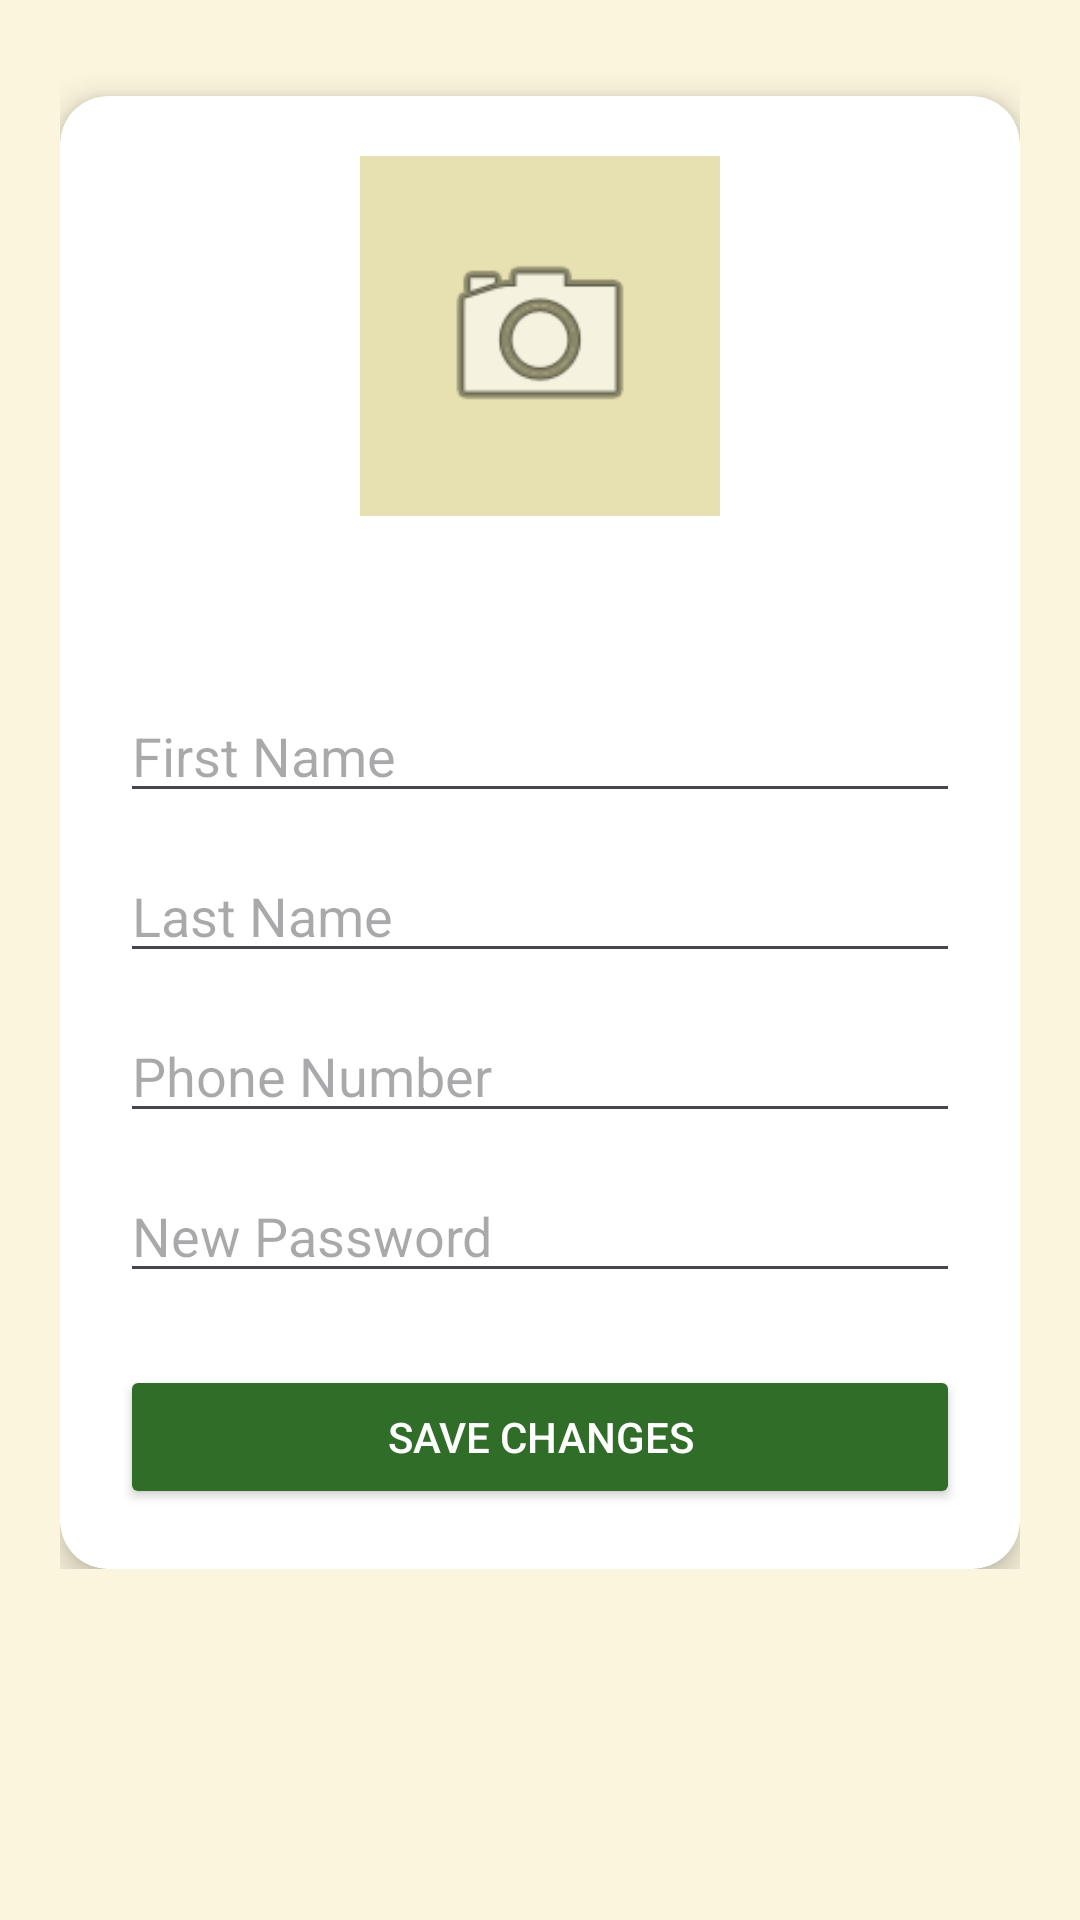

Write the Android layout XML for this screen, with the resource values it uses.
<!-- AndroidManifest.xml: application theme Theme.TravelPlannerApp -->
<!-- res/layout/fragment_profile.xml -->
<?xml version="1.0" encoding="utf-8"?>
<ScrollView xmlns:android="http://schemas.android.com/apk/res/android"
    android:layout_width="match_parent"
    android:layout_height="match_parent"
    android:background="@color/colorBackground">

    <LinearLayout
        android:layout_width="match_parent"
        android:layout_height="wrap_content"
        android:orientation="vertical"
        android:padding="20dp">

        <androidx.cardview.widget.CardView
            android:layout_width="match_parent"
            android:layout_height="wrap_content"
            android:layout_marginTop="12dp"
            app:cardCornerRadius="16dp"
            app:cardElevation="6dp"
            xmlns:app="http://schemas.android.com/apk/res-auto">

            <LinearLayout
                android:layout_width="match_parent"
                android:layout_height="wrap_content"
                android:orientation="vertical"
                android:padding="20dp">

                <ImageView
                    android:id="@+id/imgProfile"
                    android:layout_width="120dp"
                    android:layout_height="120dp"
                    android:layout_gravity="center"
                    android:src="@android:drawable/ic_menu_camera"
                    android:background="@color/theme_color_2"
                    android:padding="24dp" />

                <TextView
                    android:id="@+id/tvEmail"
                    android:layout_width="wrap_content"
                    android:layout_height="wrap_content"
                    android:layout_gravity="center"
                    android:layout_marginTop="16dp"
                    android:textColor="@color/theme_color_4"
                    android:textStyle="bold"
                    android:textSize="16sp"/>

                <EditText
                    android:id="@+id/etFirstName"
                    android:layout_width="match_parent"
                    android:layout_height="wrap_content"
                    android:layout_marginTop="20dp"
                    android:hint="First Name"/>

                <EditText
                    android:id="@+id/etLastName"
                    android:layout_width="match_parent"
                    android:layout_height="wrap_content"
                    android:layout_marginTop="12dp"
                    android:hint="Last Name"/>

                <EditText
                    android:id="@+id/etPhone"
                    android:layout_width="match_parent"
                    android:layout_height="wrap_content"
                    android:layout_marginTop="12dp"
                    android:hint="Phone Number"
                    android:inputType="phone"/>

                <EditText
                    android:id="@+id/etPassword"
                    android:layout_width="match_parent"
                    android:layout_height="wrap_content"
                    android:layout_marginTop="12dp"
                    android:hint="New Password"
                    android:inputType="textPassword"/>

                <Button
                    android:id="@+id/btnSave"
                    android:layout_width="match_parent"
                    android:layout_height="wrap_content"
                    android:layout_marginTop="24dp"
                    android:text="Save Changes"
                    android:textColor="@color/white"
                    android:backgroundTint="@color/theme_color_3"/>

            </LinearLayout>

        </androidx.cardview.widget.CardView>

    </LinearLayout>

</ScrollView>
<!-- resources referenced by this layout -->
<resources>
  <color name="colorBackground">@color/theme_color_1</color>
  <color name="theme_color_2">#E7E1B1</color>
  <color name="theme_color_3">#306D29</color>
  <color name="theme_color_4">#0D530E</color>
  <color name="white">#FFFFFFFF</color>
  <style name="Theme.TravelPlannerApp" parent="Base.Theme.TravelPlannerApp" />
  <color name="theme_color_1">#FBF5DD</color>
  <style name="Base.Theme.TravelPlannerApp" parent="Theme.Material3.DayNight.NoActionBar">
          
          
      </style>
</resources>
